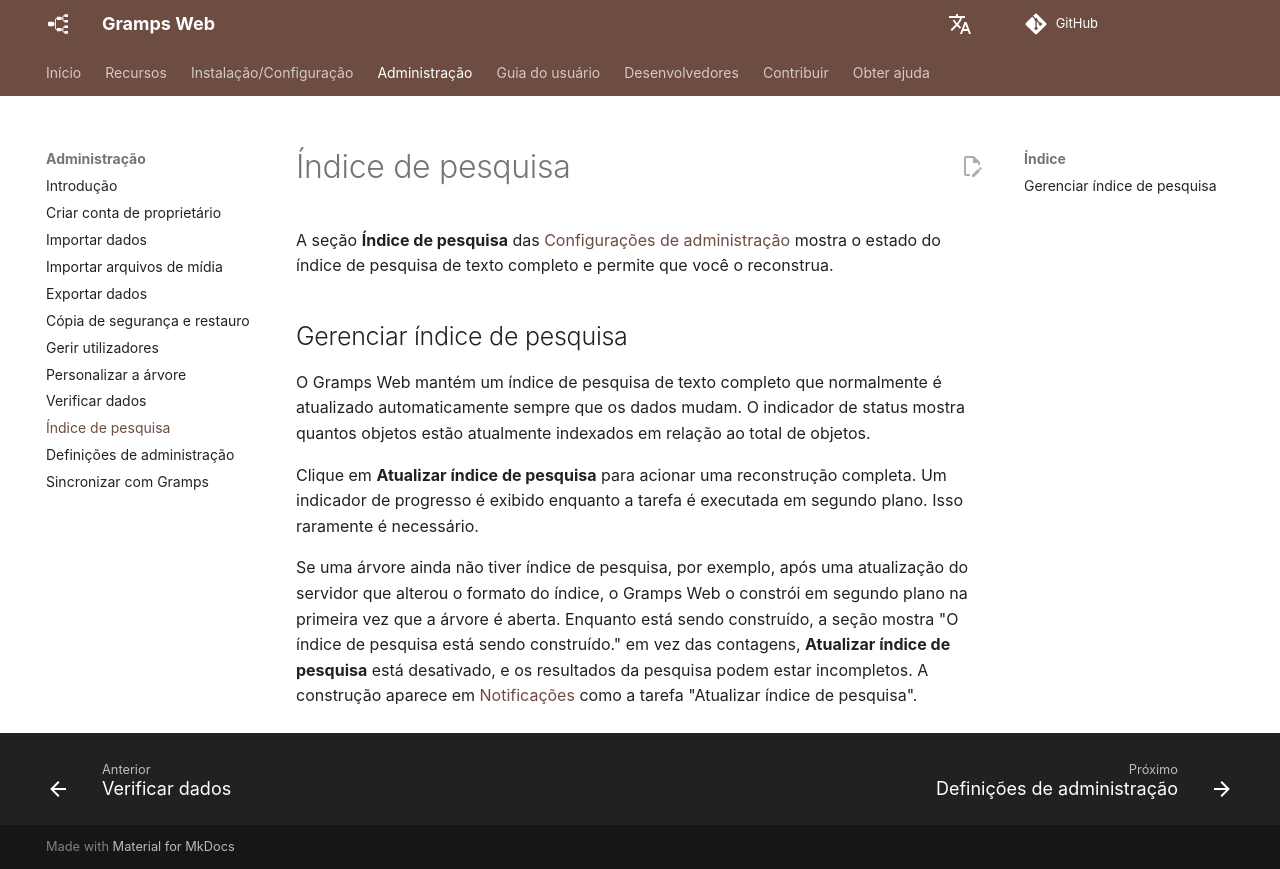

repository: gramps-project/gramps-web-docs · page: pt/administration/search-index/index.html · generator: mkdocs

# Índice de pesquisa

A seção **Índice de pesquisa** das [Configurações de administração](settings.md) mostra o estado do índice de pesquisa de texto completo e permite que você o reconstrua.

## Gerenciar índice de pesquisa

O Gramps Web mantém um índice de pesquisa de texto completo que normalmente é atualizado automaticamente sempre que os dados mudam. O indicador de status mostra quantos objetos estão atualmente indexados em relação ao total de objetos.

Clique em **Atualizar índice de pesquisa** para acionar uma reconstrução completa. Um indicador de progresso é exibido enquanto a tarefa é executada em segundo plano. Isso raramente é necessário.

Se uma árvore ainda não tiver índice de pesquisa, por exemplo, após uma atualização do servidor que alterou o formato do índice, o Gramps Web o constrói em segundo plano na primeira vez que a árvore é aberta. Enquanto está sendo construído, a seção mostra "O índice de pesquisa está sendo construído." em vez das contagens, **Atualizar índice de pesquisa** está desativado, e os resultados da pesquisa podem estar incompletos. A construção aparece em [Notificações](../user-guide/notifications.md) como a tarefa "Atualizar índice de pesquisa".
